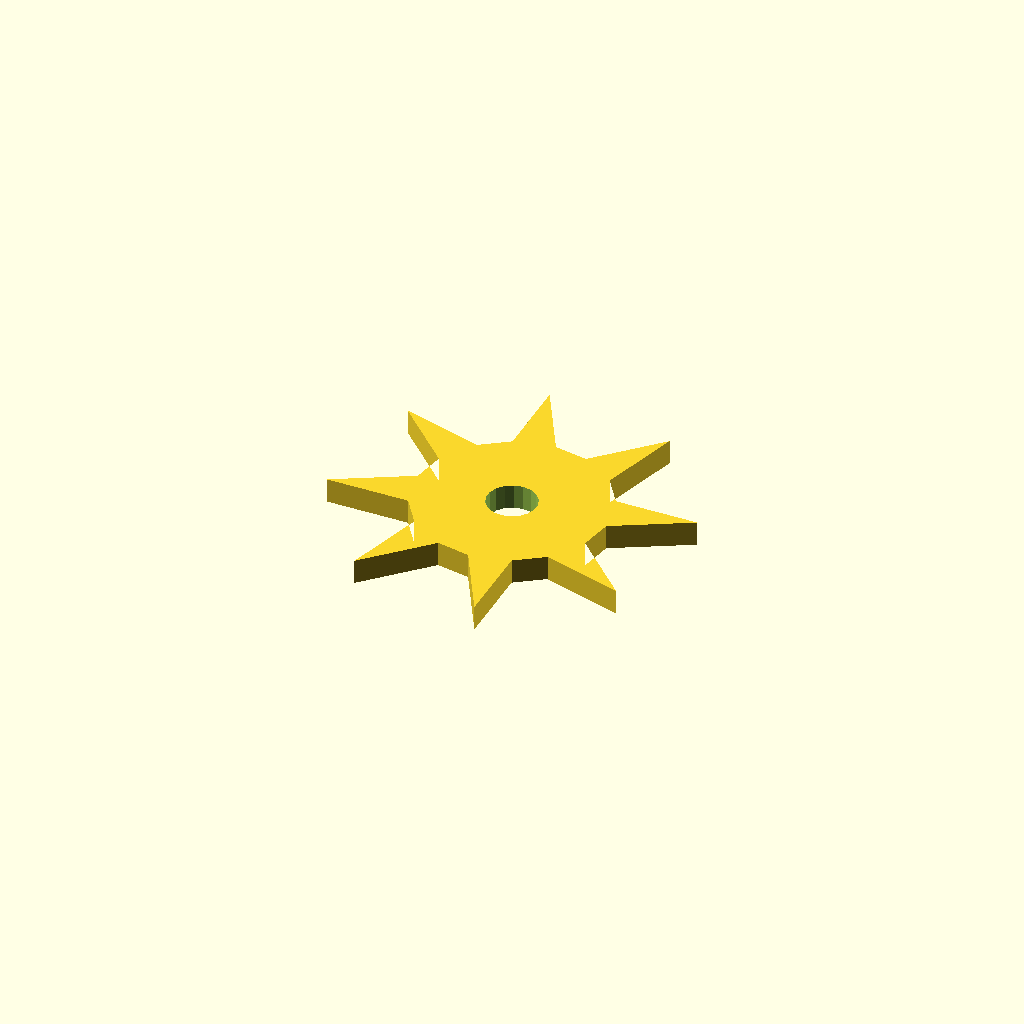
Cell 1 — every parameter at its default value.
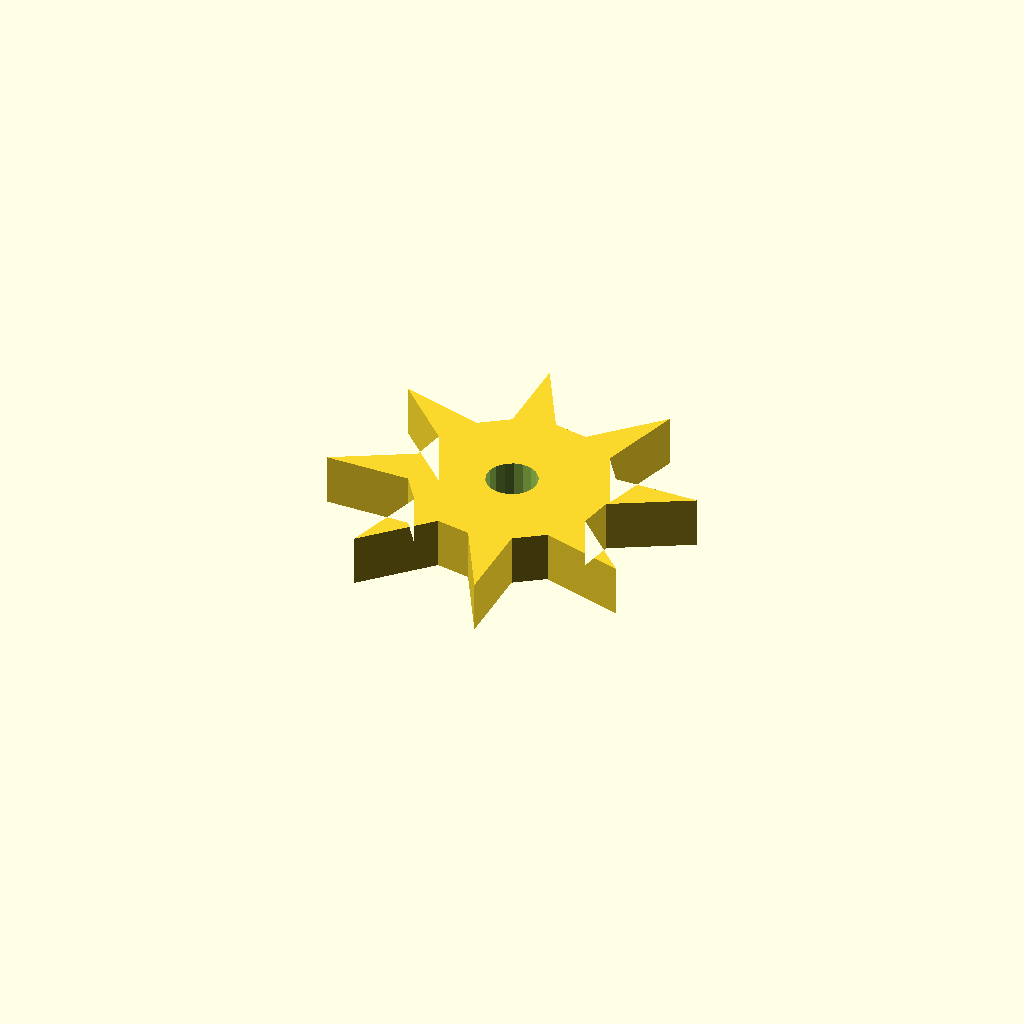
Cell 2: plate_t = 10 (everything else at default).
One fixed orthographic camera (rotation 55°, 0°, 25°; colour scheme Cornfield) for every cell.
OpenSCAD source file optional_data/data/sketch4/starwheels/part_0118.scad:
$fn = 32;

// ----------------------------------------------------------------------
// Star wheel: 8-point ratchet, R35
// ----------------------------------------------------------------------

// --- parameters (mm) ---
n_points = 8;             // number of points / teeth
r_out = 35;               // tip radius
r_in = 19.25;             // root radius
bore_r = 5;               // centre bore radius
plate_t = 5;              // plate thickness, Z (extrusion height)
bore_d = 10;              // centre bore diameter

profile = [[34.033, 53.283], [25.862, 68.066], [25.974, 51.515], [20.421, 47.645], [4.191, 52.32], [15.973, 40.696], [14.783, 34.033], [0, 25.862], [16.551, 25.974], [20.421, 20.421], [15.745, 4.191], [27.37, 15.973], [34.033, 14.783], [42.204, 0], [42.092, 16.551], [47.645, 20.421], [63.875, 15.745], [52.093, 27.37], [53.283, 34.033], [68.066, 42.204], [51.515, 42.092], [47.645, 47.645], [52.32, 63.875], [40.696, 52.093]];  // primary outline, 24 points, counter clockwise
void_1 = [[38.941, 34.987], [38.319, 36.608], [37.18, 37.919], [35.661, 38.761], [33.946, 39.032], [32.241, 38.701], [30.753, 37.806], [29.66, 36.457], [29.095, 34.815], [29.125, 33.079], [29.747, 31.458], [30.886, 30.147], [32.405, 29.305], [34.12, 29.034], [35.825, 29.365], [37.313, 30.259], [38.406, 31.609], [38.971, 33.251]];  // centre bore, 18 points

// --- the one profile operation ---
difference() {
  linear_extrude(height = plate_t) polygon(points = profile);
  translate([0, 0, -1])
    linear_extrude(height = plate_t + 2) polygon(points = void_1);
}
Parameter table extracted from the source (name, type, default, range or options):
n_points: number, default 8
r_out: number, default 35
r_in: number, default 19.25
bore_r: number, default 5
plate_t: number, default 5
bore_d: number, default 10
